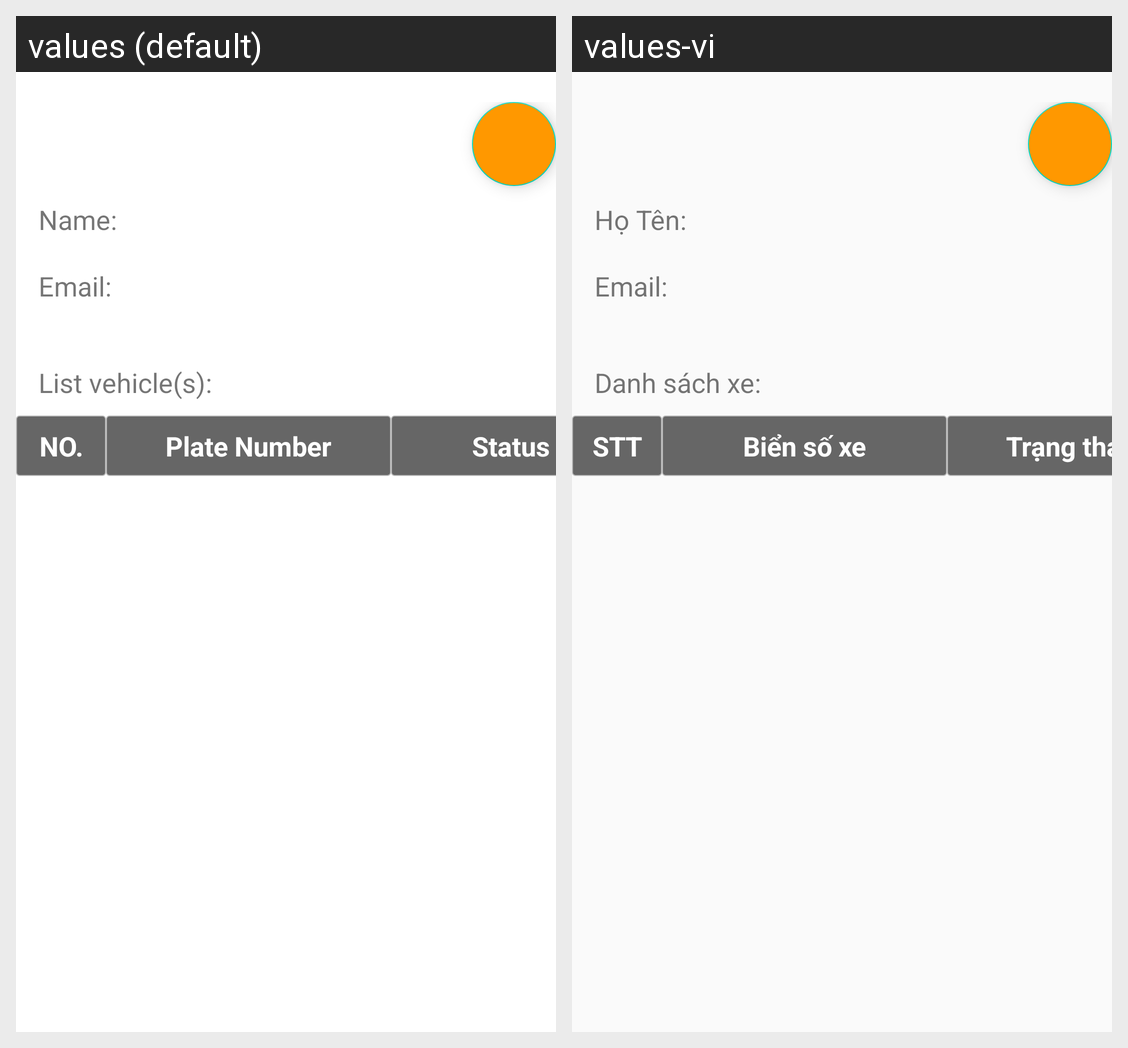

The Android screen above is rendered under two locales of the same app. Produce the string resources it draws, with the default and per-locale values.
Android screen res/layout/activity_profile.xml rendered under 2 locales, left to right: values (default), values-vi. Device: Nexus 5 (rendered at 1080×1920; each locale shown at half size, 540×960, under a caption strip naming it); theme AppTheme.
Strings drawn on this screen, with the default value and each locale's value (text and hints the layout hard-codes, and strings that could not be matched under every locale, appear in the picture but are not listed):

txtname
  values: Name:
  values-vi: Họ Tên:

txtEmail
  values: Email:
  values-vi: Email:

txtlistVehicle
  values: List vehicle(s):
  values-vi: Danh sách xe:

txtNo
  values: NO.
  values-vi: STT

txtNumberPlate
  values: Plate Number
  values-vi: Biển số xe

txtStatus
  values: Status
  values-vi: Trạng thái
